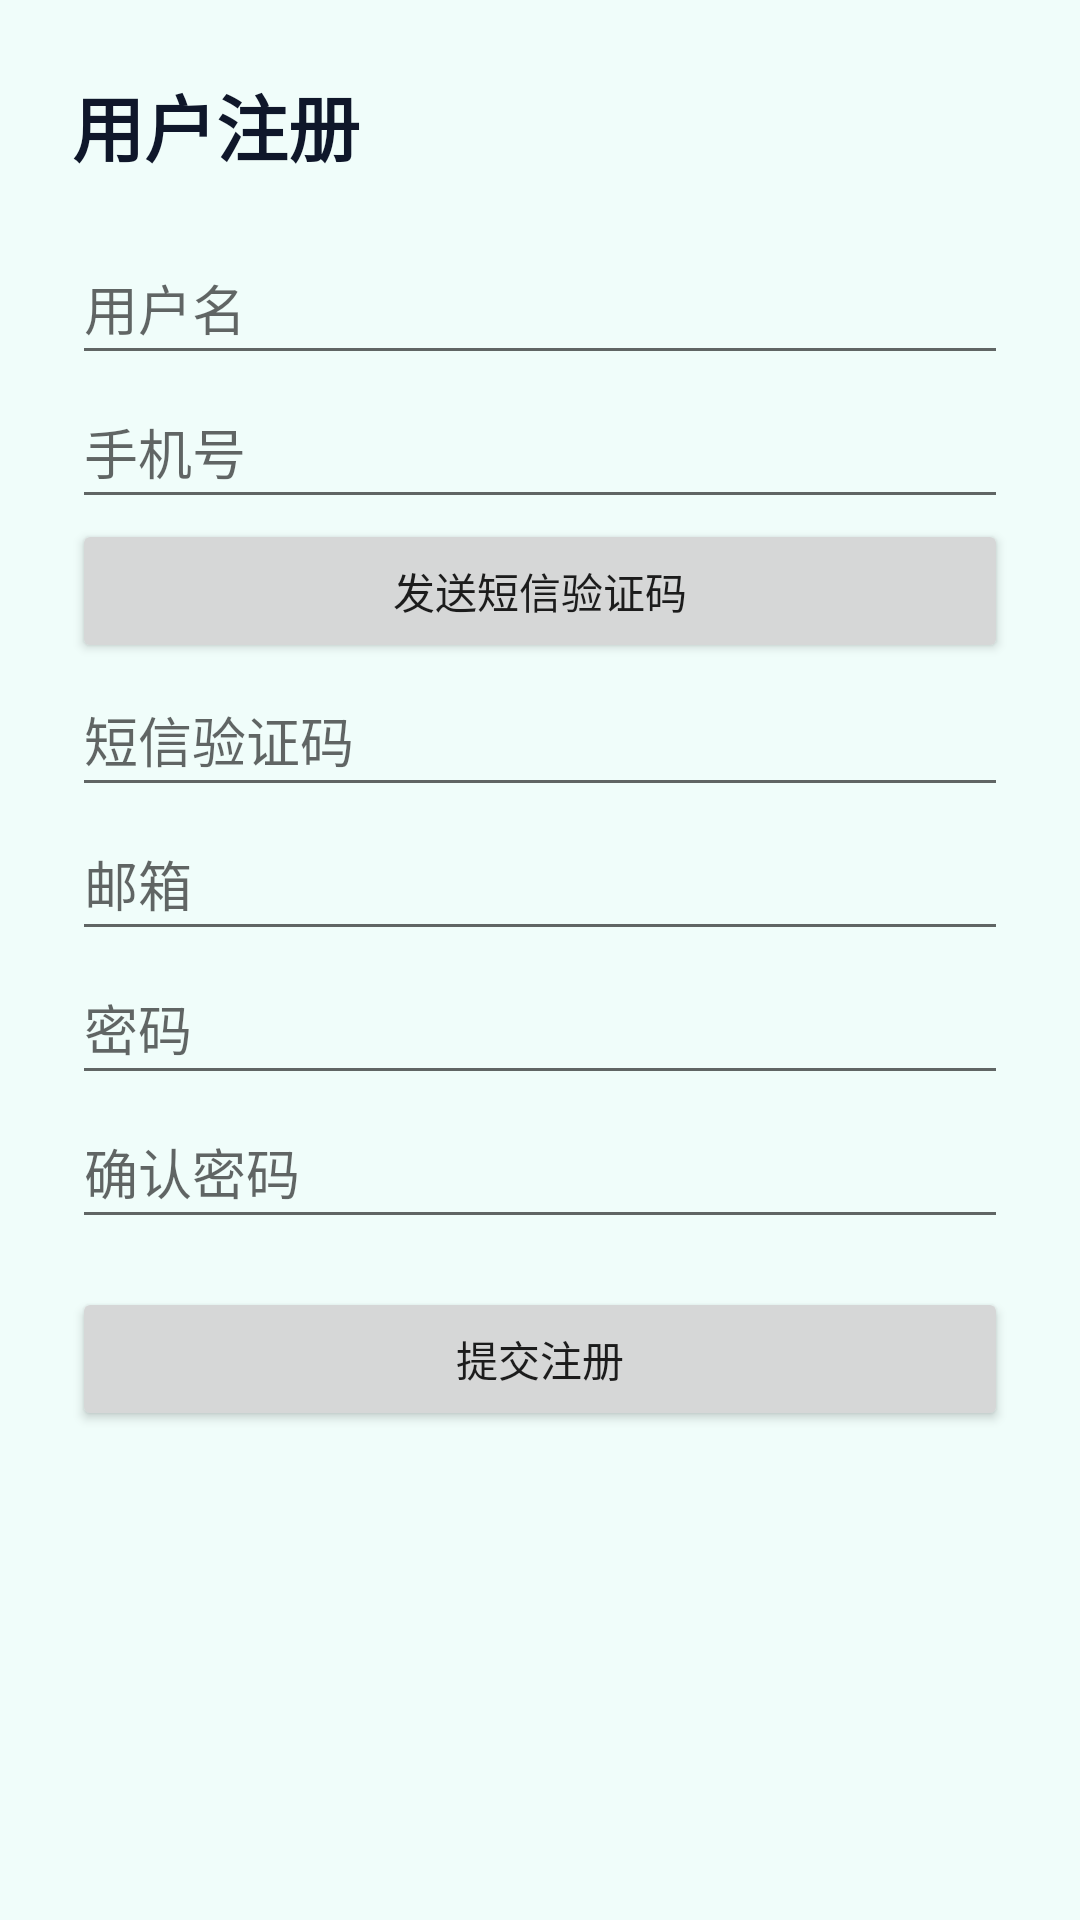

Produce the Android XML layout that renders to this screen, including the resource entries it uses.
<!-- AndroidManifest.xml: application theme AppTheme -->
<!-- res/layout/activity_register.xml -->
<?xml version="1.0" encoding="utf-8"?>
<ScrollView xmlns:android="http://schemas.android.com/apk/res/android"
    android:layout_width="match_parent"
    android:layout_height="match_parent"
    android:background="@color/background"
    android:padding="24dp">

    <LinearLayout
        android:layout_width="match_parent"
        android:layout_height="wrap_content"
        android:orientation="vertical">

        <TextView
            android:layout_width="match_parent"
            android:layout_height="wrap_content"
            android:text="用户注册"
            android:textColor="@color/text_primary"
            android:textSize="24sp"
            android:textStyle="bold" />

        <EditText android:id="@+id/nameInput" android:layout_width="match_parent" android:layout_height="48dp" android:layout_marginTop="18dp" android:hint="用户名" />
        <EditText android:id="@+id/phoneInput" android:layout_width="match_parent" android:layout_height="48dp" android:hint="手机号" android:inputType="phone" />
        <Button android:id="@+id/sendCodeButton" android:layout_width="match_parent" android:layout_height="48dp" android:text="发送短信验证码" />
        <EditText android:id="@+id/verifyCodeInput" android:layout_width="match_parent" android:layout_height="48dp" android:hint="短信验证码" android:inputType="number" />
        <EditText android:id="@+id/emailInput" android:layout_width="match_parent" android:layout_height="48dp" android:hint="邮箱" android:inputType="textEmailAddress" />
        <EditText android:id="@+id/passwordInput" android:layout_width="match_parent" android:layout_height="48dp" android:hint="密码" android:inputType="textPassword" />
        <EditText android:id="@+id/confirmInput" android:layout_width="match_parent" android:layout_height="48dp" android:hint="确认密码" android:inputType="textPassword" />

        <Button
            android:id="@+id/submitButton"
            android:layout_width="match_parent"
            android:layout_height="48dp"
            android:layout_marginTop="16dp"
            android:text="提交注册" />

        <TextView
            android:id="@+id/statusText"
            android:layout_width="match_parent"
            android:layout_height="wrap_content"
            android:layout_marginTop="12dp"
            android:textColor="@color/text_secondary" />
    </LinearLayout>
</ScrollView>
<!-- resources referenced by this layout -->
<resources>
  <color name="background">#F0FDFA</color>
  <color name="text_primary">#0F172A</color>
  <color name="text_secondary">#64748B</color>
  <style name="AppTheme" parent="android:style/Theme.Material.Light.NoActionBar">
          <item name="android:fontFamily">sans-serif</item>
          <item name="android:windowLightStatusBar">true</item>
          <item name="android:statusBarColor">@color/background</item>
          <item name="android:navigationBarColor">@color/background</item>
          <item name="android:colorPrimary">@color/primary</item>
          <item name="android:colorPrimaryDark">@color/primary_dark</item>
          <item name="android:colorAccent">@color/accent</item>
      </style>
  <color name="primary">#0D9488</color>
  <color name="primary_dark">#0F766E</color>
  <color name="accent">#F59E0B</color>
</resources>
